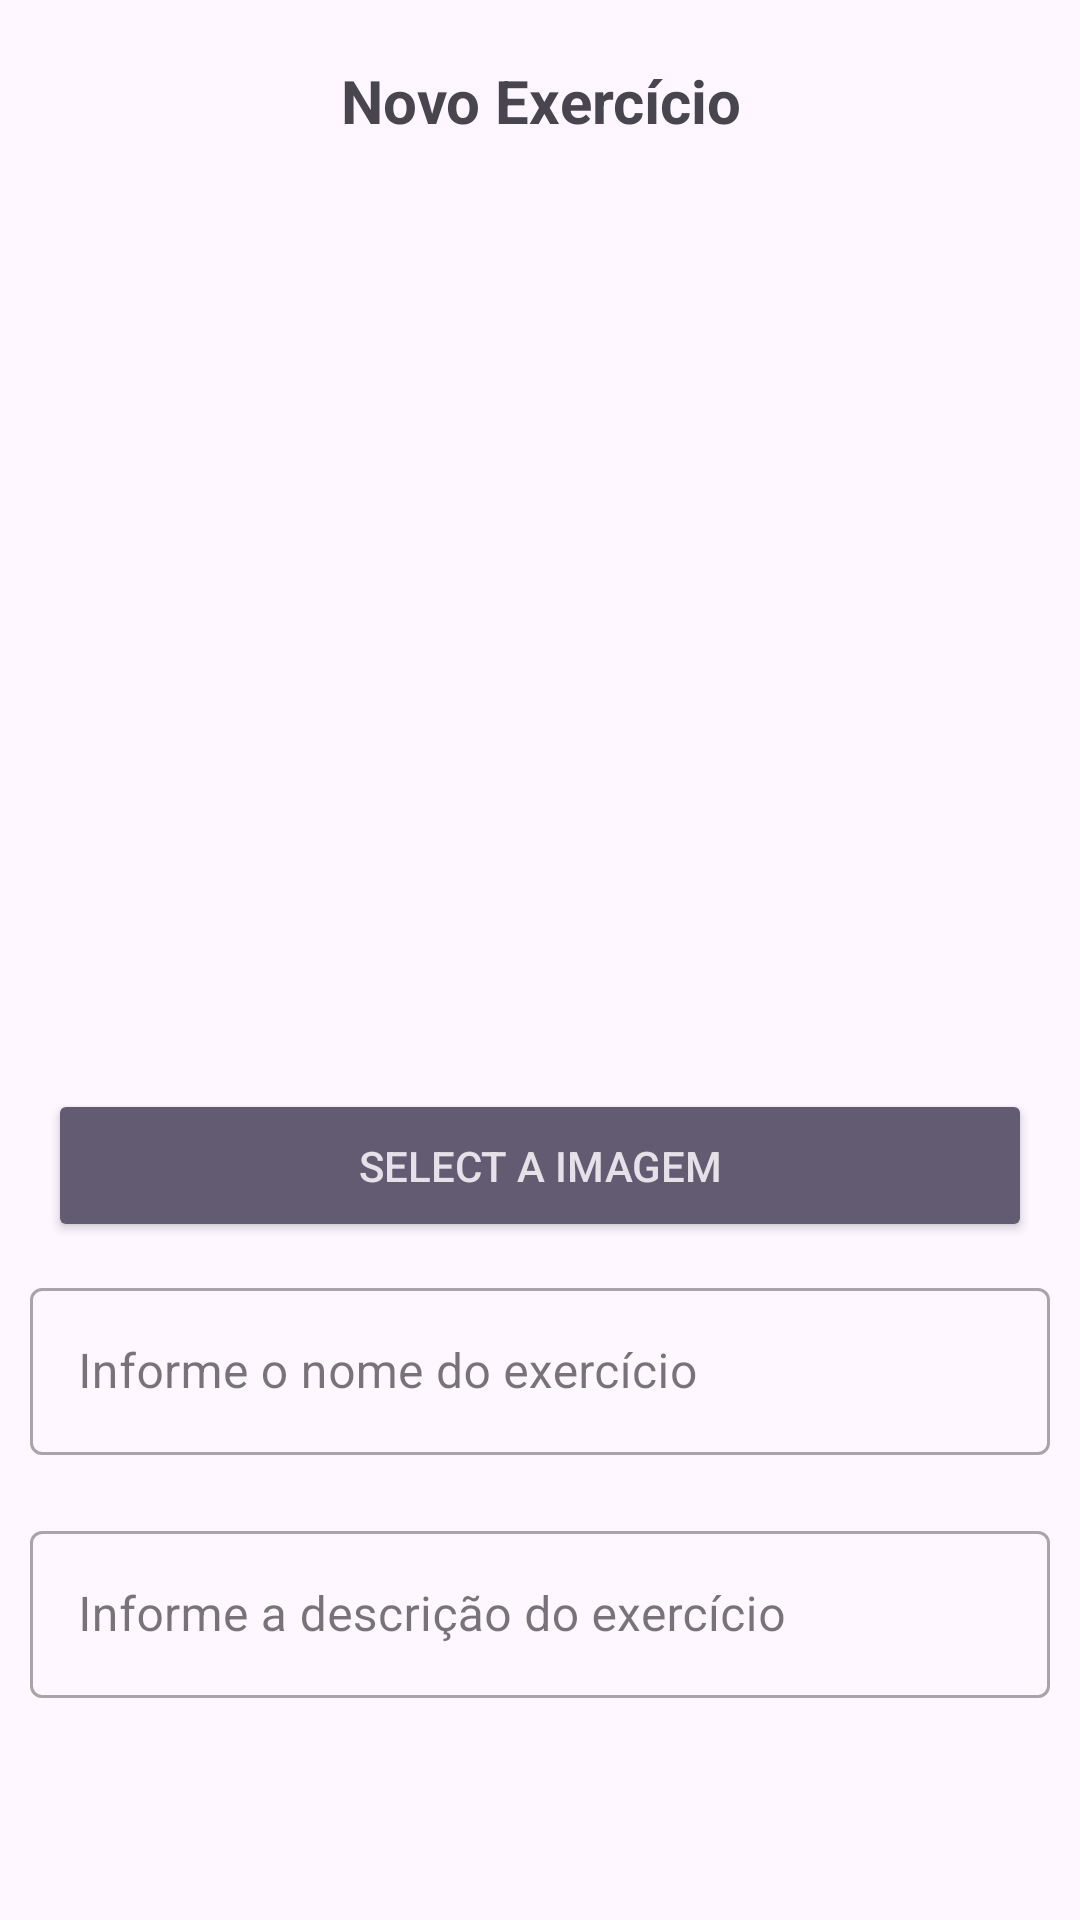

Android layout source for this screen:
<!-- AndroidManifest.xml: application theme Theme.Mytraining -->
<!-- res/layout/layout_insert_exercise.xml -->
<?xml version="1.0" encoding="utf-8"?>
<FrameLayout xmlns:android="http://schemas.android.com/apk/res/android"
    xmlns:tools="http://schemas.android.com/tools"
    android:layout_width="match_parent"
    android:layout_height="match_parent"
    xmlns:app="http://schemas.android.com/apk/res-auto"
    >
    <androidx.constraintlayout.widget.ConstraintLayout
        android:layout_width="match_parent"
        android:layout_height="match_parent">

        <LinearLayout
            android:layout_width="match_parent"
            android:layout_height="match_parent"
            app:layout_constraintStart_toStartOf="parent"
            app:layout_constraintTop_toTopOf="parent"
            android:orientation="vertical"
            >

            <TextView
                android:id="@+id/tvTitleExercise"
                android:layout_width="match_parent"
                android:layout_height="wrap_content"
                android:text="@string/title_screen_exercise_new"
                android:gravity="center"
                android:textSize="@dimen/size_title_20sp"
                android:textStyle="bold"
                android:layout_margin="20dp"
                app:layout_constraintStart_toStartOf="parent"
                app:layout_constraintTop_toTopOf="parent"
                app:layout_constraintEnd_toEndOf="parent"
                app:layout_constraintBottom_toBottomOf="parent"
                />

            <androidx.appcompat.widget.AppCompatImageView
                android:id="@+id/appCompatImageView"
                android:layout_width="match_parent"
                android:layout_height="280dp"
                android:scaleType="centerCrop"
                tools:srcCompat="@mipmap/ic_launcher" />

            <androidx.appcompat.widget.AppCompatButton
                android:id="@+id/btnSelectPhoto"
                style="@style/Widget.AppCompat.Button.Colored"
                android:layout_width="match_parent"
                android:layout_height="wrap_content"
                android:layout_marginStart="16dp"
                android:layout_marginTop="16dp"
                android:layout_marginEnd="16dp"
                android:padding="16dp"
                android:text="Select a Imagem"
                app:layout_constraintEnd_toEndOf="parent"
                app:layout_constraintHorizontal_bias="0.0"
                app:layout_constraintStart_toStartOf="parent"
                app:layout_constraintTop_toBottomOf="@+id/appCompatImageView" />


            <com.google.android.material.textfield.TextInputLayout
                android:layout_width="match_parent"
                android:layout_height="wrap_content"
                android:layout_margin="10dp"
                style="@style/Widget.MaterialComponents.TextInputLayout.OutlinedBox">

                <com.google.android.material.textfield.TextInputEditText
                    android:id="@+id/tiNomeExercise"
                    android:layout_width="match_parent"
                    android:layout_height="wrap_content"
                    android:hint="@string/ti_info_name_exercise"
                    android:inputType="text"
                    />
            </com.google.android.material.textfield.TextInputLayout>

            <com.google.android.material.textfield.TextInputLayout
                android:layout_width="match_parent"
                android:layout_height="wrap_content"
                android:layout_margin="10dp"
                android:hint="@string/ti_info_desc_exercise"
                style="@style/Widget.MaterialComponents.TextInputLayout.OutlinedBox">

                <com.google.android.material.textfield.TextInputEditText
                    android:id="@+id/tiObservationExercise"
                    android:layout_width="match_parent"
                    android:layout_height="wrap_content"
                    android:inputType="text"
                    />

            </com.google.android.material.textfield.TextInputLayout>

        </LinearLayout>

    </androidx.constraintlayout.widget.ConstraintLayout>

</FrameLayout>
<!-- resources referenced by this layout -->
<resources>
  <dimen name="size_title_20sp">20sp</dimen>
  <!-- mipmap ic_launcher: webp bitmap (mipmap-hdpi, 1224 bytes) -->
  <string name="ti_info_desc_exercise">Informe a descrição do exercício</string>
  <string name="ti_info_name_exercise">Informe o nome do exercício</string>
  <string name="title_screen_exercise_new">Novo Exercício</string>
  <style name="Theme.Mytraining" parent="Base.Theme.Mytraining" />
  <style name="Base.Theme.Mytraining" parent="Theme.Material3.DayNight.NoActionBar">
          
          
          <item name="colorPrimary">@color/purple_700</item>
  
      </style>
  <color name="purple_700">#1A237E</color>
</resources>
